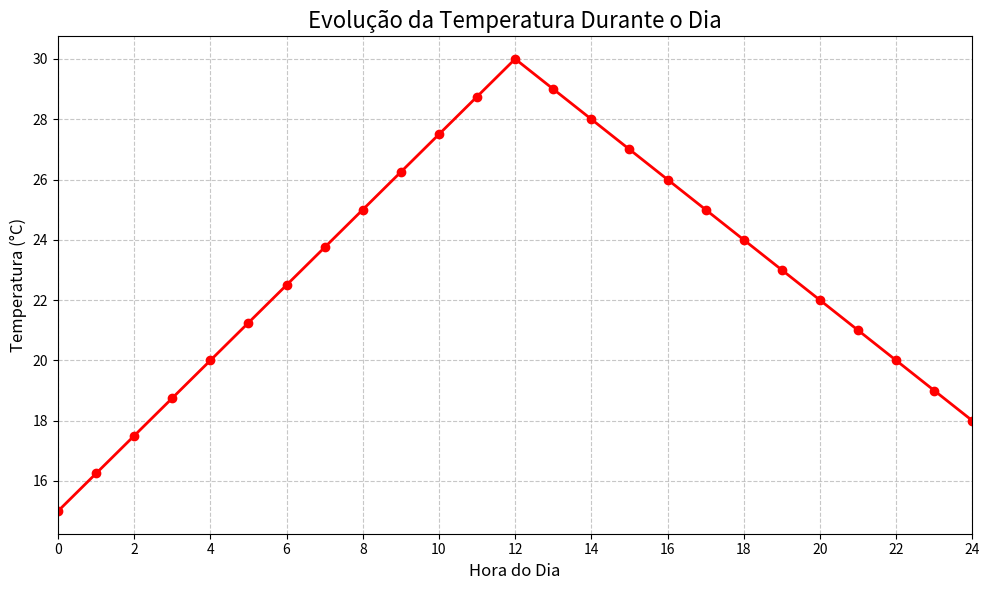

This chart was generated by the following Python code:
import matplotlib.pyplot as plt
import numpy as np

# Criando os dados para o gráfico
horas = list(range(0, 25))  # Horas de 0 a 24
temperaturas = []

# Gerando os valores de temperatura
for hora in horas:
    if hora <= 12:
        # Aumentando de 15°C até 30°C ao meio-dia
        temperatura = 15 + (15 * hora / 12)
    else:
        # Diminuindo de 30°C até 18°C à meia-noite
        temperatura = 30 - (12 * (hora - 12) / 12)
    temperaturas.append(temperatura)

# Criando o gráfico
plt.figure(figsize=(10, 6))
plt.plot(horas, temperaturas, marker='o', linestyle='-', color='red', linewidth=2)

# Adicionando título e rótulos
plt.title('Evolução da Temperatura Durante o Dia', fontsize=16)
plt.xlabel('Hora do Dia', fontsize=12)
plt.ylabel('Temperatura (°C)', fontsize=12)

# Adicionando grade
plt.grid(True, linestyle='--', alpha=0.7)

# Configurando os eixos
plt.xlim(0, 24)
plt.xticks(range(0, 25, 2))

# Exibindo o gráfico
plt.tight_layout()
plt.show()
